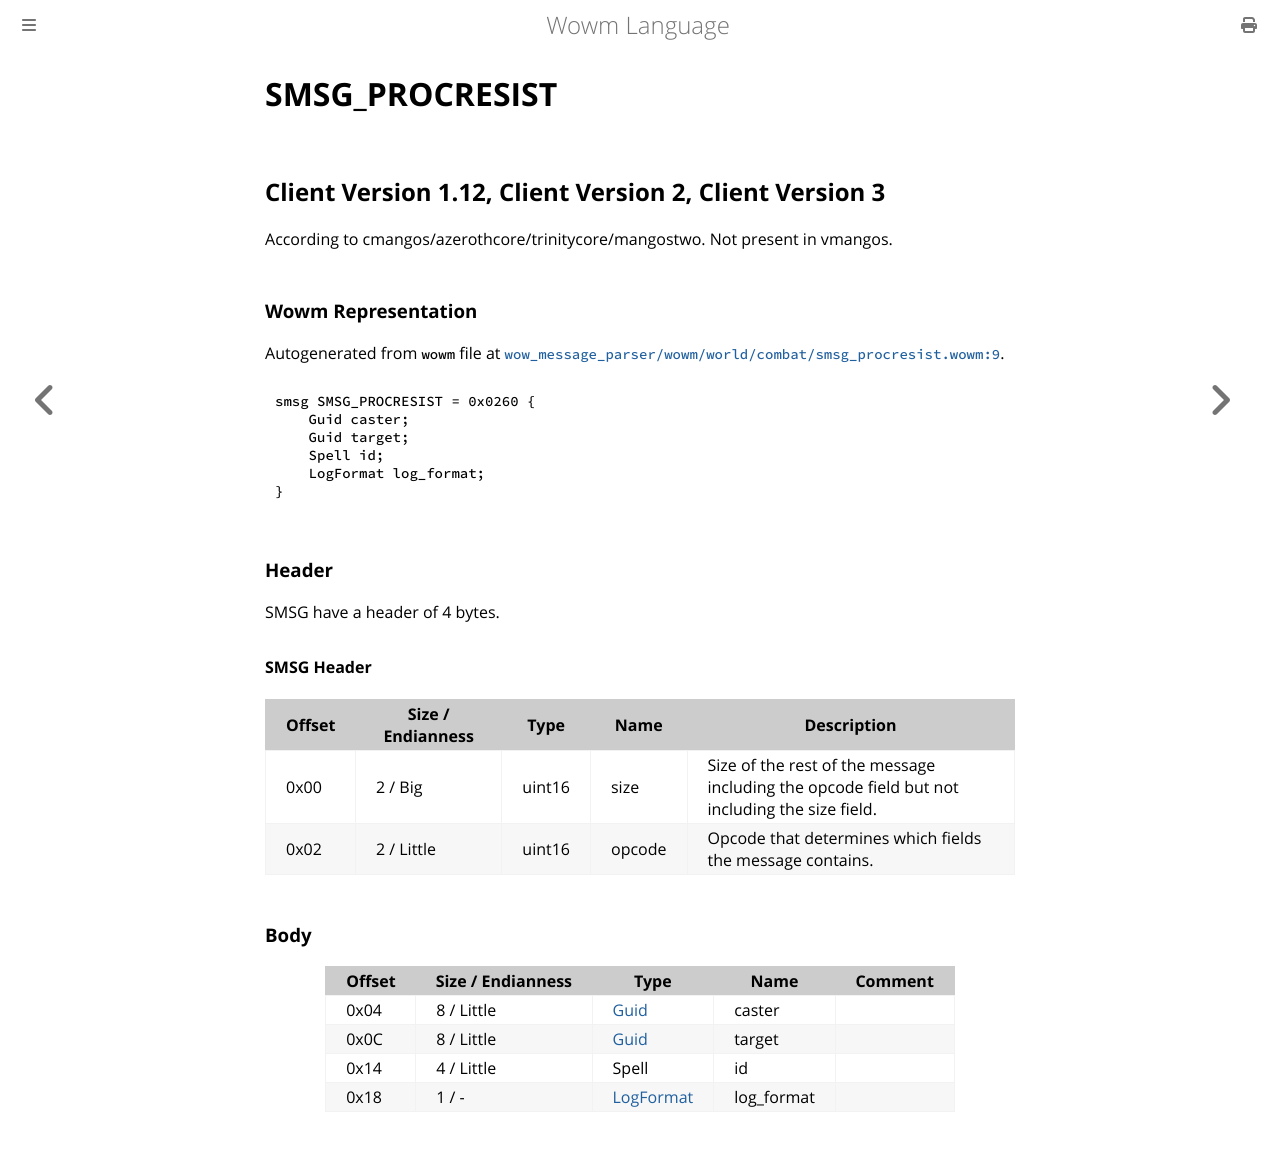

repository: gtker/wow_messages · page: docs/smsg_procresist.html · generator: mdbook

# SMSG_PROCRESIST

## Client Version 1.12, Client Version 2, Client Version 3

According to cmangos/azerothcore/trinitycore/mangostwo. Not present in vmangos.

### Wowm Representation

Autogenerated from `wowm` file at [`wow_message_parser/wowm/world/combat/smsg_procresist.wowm:9`](https://github.com/gtker/wow_messages/tree/main/wow_message_parser/wowm/world/combat/smsg_procresist.wowm#L9).
```rust,ignore
smsg SMSG_PROCRESIST = 0x0260 {
    Guid caster;
    Guid target;
    Spell id;
    LogFormat log_format;
}
```
### Header

SMSG have a header of 4 bytes.

#### SMSG Header

| Offset | Size / Endianness | Type   | Name   | Description |
| ------ | ----------------- | ------ | ------ | ----------- |
| 0x00   | 2 / Big           | uint16 | size   | Size of the rest of the message including the opcode field but not including the size field.|
| 0x02   | 2 / Little        | uint16 | opcode | Opcode that determines which fields the message contains.|

### Body

| Offset | Size / Endianness | Type | Name | Comment |
| ------ | ----------------- | ---- | ---- | ------- |
| 0x04 | 8 / Little | [Guid](../types/packed-guid.md) | caster |  |
| 0x0C | 8 / Little | [Guid](../types/packed-guid.md) | target |  |
| 0x14 | 4 / Little | Spell | id |  |
| 0x18 | 1 / - | [LogFormat](logformat.md) | log_format |  |
